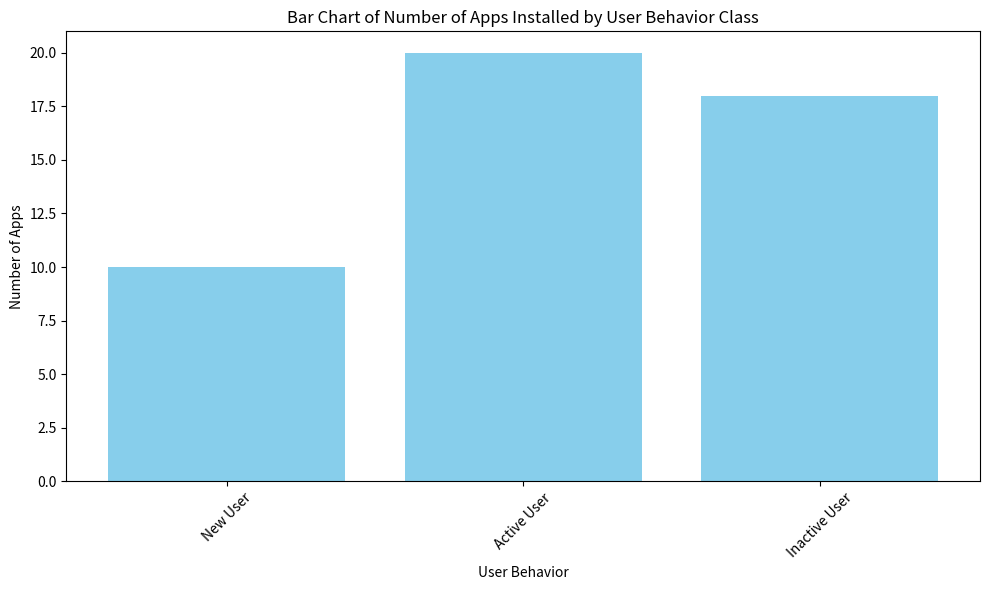

The matplotlib source for this figure: (Note: this script raises an exception after producing the figure.)
import matplotlib.pyplot as plt
import pandas as pd
import numpy as np

# Sample data
data = {
    'User Behavior': ['New User', 'Active User', 'Inactive User', 'New User', 'Active User', 'Inactive User'],
    'Number of Apps': [10, 20, 15, 8, 12, 18]
}

# Create a DataFrame
df = pd.DataFrame(data)

# Create a bar chart
plt.figure(figsize=(10, 6))
plt.bar(df['User Behavior'], df['Number of Apps'], color='skyblue')

# Set labels and title
plt.xlabel('User Behavior')
plt.ylabel('Number of Apps')
plt.title('Bar Chart of Number of Apps Installed by User Behavior Class')

# Rotate x-axis labels for better readability
plt.xticks(rotation=45)

# Show the plot
plt.tight_layout()
plt.show()
plt.savefig('png_files/plot_6364584f.png')